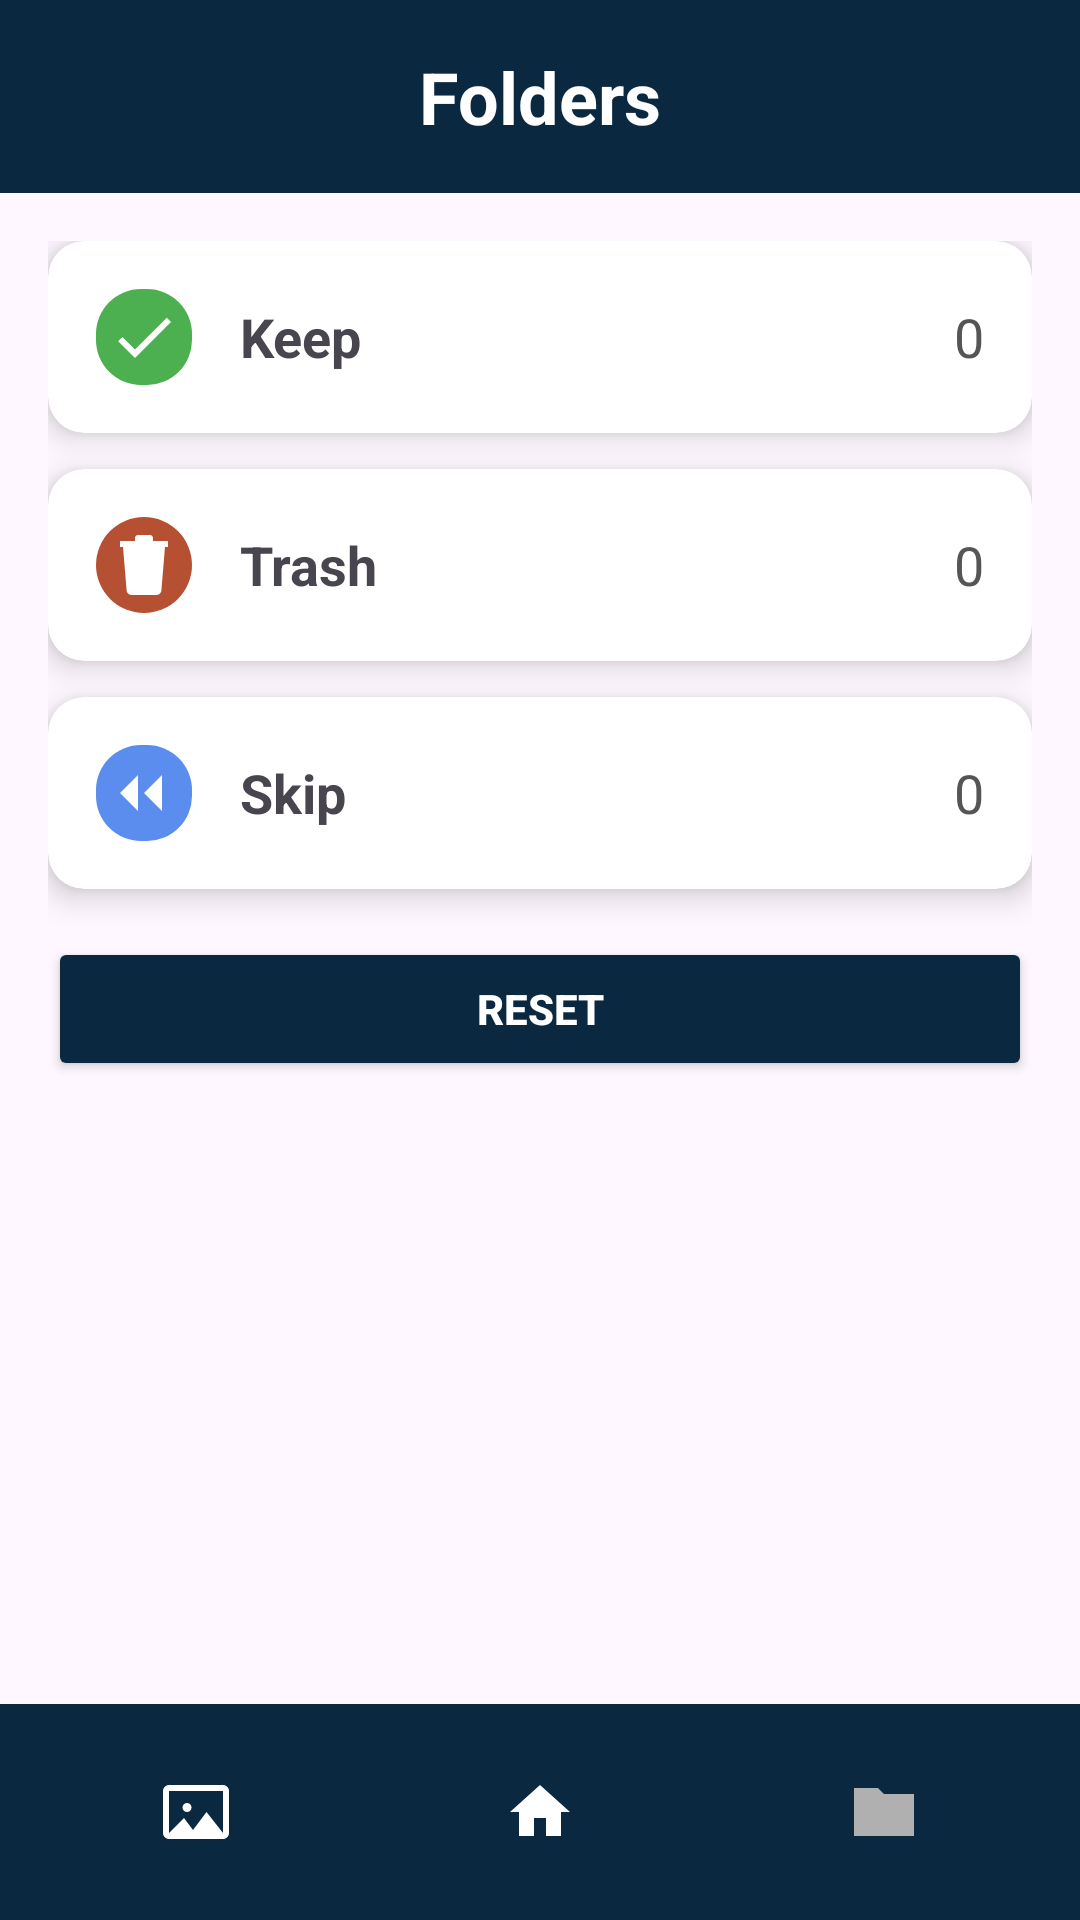

Here is an Android app screen rendered from its layout file. Give the layout XML and the strings, colors and styles it references.
<!-- AndroidManifest.xml: application theme Theme.PicPick -->
<!-- res/layout/activity_folder.xml -->
<?xml version="1.0" encoding="utf-8"?>
<androidx.constraintlayout.widget.ConstraintLayout
    xmlns:android="http://schemas.android.com/apk/res/android"
    xmlns:app="http://schemas.android.com/apk/res-auto"
    xmlns:tools="http://schemas.android.com/tools"
    android:layout_width="match_parent"
    android:layout_height="match_parent"
    tools:context=".FolderActivity">

    
    <TextView
        android:id="@+id/tvTitle"
        android:layout_width="match_parent"
        android:layout_height="wrap_content"
        android:background="#0A2940"
        android:gravity="center"
        android:padding="16dp"
        android:text="Folders"
        android:textColor="@android:color/white"
        android:textSize="24sp"
        android:textStyle="bold"
        app:layout_constraintTop_toTopOf="parent" />

    
    <LinearLayout
        android:id="@+id/folderContainer"
        android:layout_width="match_parent"
        android:layout_height="wrap_content"
        android:orientation="vertical"
        android:padding="16dp"
        app:layout_constraintTop_toBottomOf="@id/tvTitle">

        
        <androidx.cardview.widget.CardView
            android:id="@+id/cardKeep"
            android:layout_width="match_parent"
            android:layout_height="wrap_content"
            android:layout_marginBottom="12dp"
            app:cardCornerRadius="12dp"
            app:cardElevation="6dp"
            android:clickable="true"
            android:focusable="true">

            <LinearLayout
                android:layout_width="match_parent"
                android:layout_height="wrap_content"
                android:orientation="horizontal"
                android:padding="16dp"
                android:gravity="center_vertical">

                <ImageView
                    android:layout_width="32dp"
                    android:layout_height="32dp"
                    android:src="@drawable/ic_keep_white"
                    android:backgroundTint="#4CAF50"
                    android:background="@drawable/bg_green_circle"
                    android:padding="4dp" />

                <TextView
                    android:id="@+id/keepLabel"
                    android:layout_width="0dp"
                    android:layout_height="wrap_content"
                    android:layout_marginStart="16dp"
                    android:layout_weight="1"
                    android:text="Keep"
                    android:textSize="18sp"
                    android:textStyle="bold" />

                <TextView
                    android:id="@+id/keepCount"
                    android:layout_width="wrap_content"
                    android:layout_height="wrap_content"
                    android:text="0"
                    android:textSize="18sp"
                    android:textColor="#555" />
            </LinearLayout>
        </androidx.cardview.widget.CardView>

        
        <androidx.cardview.widget.CardView
            android:id="@+id/cardTrash"
            android:layout_width="match_parent"
            android:layout_height="wrap_content"
            android:layout_marginBottom="12dp"
            app:cardCornerRadius="12dp"
            app:cardElevation="6dp"
            android:clickable="true"
            android:focusable="true">

            <LinearLayout
                android:layout_width="match_parent"
                android:layout_height="wrap_content"
                android:orientation="horizontal"
                android:padding="16dp"
                android:gravity="center_vertical">

                <ImageView
                    android:layout_width="32dp"
                    android:layout_height="32dp"
                    android:src="@drawable/ic_trash_white"
                    android:backgroundTint="#B55032"
                    android:background="@drawable/bg_red_circle"
                    android:padding="4dp" />

                <TextView
                    android:id="@+id/trashLabel"
                    android:layout_width="0dp"
                    android:layout_height="wrap_content"
                    android:layout_marginStart="16dp"
                    android:layout_weight="1"
                    android:text="Trash"
                    android:textSize="18sp"
                    android:textStyle="bold" />

                <TextView
                    android:id="@+id/trashCount"
                    android:layout_width="wrap_content"
                    android:layout_height="wrap_content"
                    android:text="0"
                    android:textSize="18sp"
                    android:textColor="#555" />
            </LinearLayout>
        </androidx.cardview.widget.CardView>

        
        <androidx.cardview.widget.CardView
            android:id="@+id/cardSkip"
            android:layout_width="match_parent"
            android:layout_height="wrap_content"
            android:layout_marginBottom="16dp"
            app:cardCornerRadius="12dp"
            app:cardElevation="6dp"
            android:clickable="true"
            android:focusable="true">

            <LinearLayout
                android:layout_width="match_parent"
                android:layout_height="wrap_content"
                android:orientation="horizontal"
                android:padding="16dp"
                android:gravity="center_vertical">

                <ImageView
                    android:layout_width="32dp"
                    android:layout_height="32dp"
                    android:src="@drawable/ic_skip_white"
                    android:backgroundTint="#5B8DEF"
                    android:background="@drawable/bg_blue_circle"
                    android:padding="4dp" />

                <TextView
                    android:id="@+id/skipLabel"
                    android:layout_width="0dp"
                    android:layout_height="wrap_content"
                    android:layout_marginStart="16dp"
                    android:layout_weight="1"
                    android:text="Skip"
                    android:textSize="18sp"
                    android:textStyle="bold" />

                <TextView
                    android:id="@+id/skipCount"
                    android:layout_width="wrap_content"
                    android:layout_height="wrap_content"
                    android:text="0"
                    android:textSize="18sp"
                    android:textColor="#555" />
            </LinearLayout>
        </androidx.cardview.widget.CardView>

        
        <Button
            android:id="@+id/btnReset"
            android:layout_width="match_parent"
            android:layout_height="wrap_content"
            android:text="RESET"
            android:textStyle="bold"
            android:padding="12dp"
            android:backgroundTint="#0A2940"
            android:textColor="@android:color/white" />
    </LinearLayout>

    
    <LinearLayout
        android:id="@+id/bottomNav"
        android:layout_width="match_parent"
        android:layout_height="wrap_content"
        android:background="#0A2940"
        android:orientation="horizontal"
        android:gravity="center"
        android:padding="8dp"
        app:layout_constraintBottom_toBottomOf="parent">

        <ImageButton
            android:id="@+id/btnGallery"
            android:layout_width="0dp"
            android:layout_weight="1"
            android:layout_height="wrap_content"
            android:padding="16dp"
            android:background="@android:color/transparent"
            android:contentDescription="Open Gallery"
            android:src="@drawable/ic_gallery" />

        <ImageButton
            android:id="@+id/btnHome"
            android:layout_width="0dp"
            android:layout_weight="1"
            android:layout_height="wrap_content"
            android:padding="16dp"
            android:background="@android:color/transparent"
            android:contentDescription="Go to Home"
            android:src="@drawable/ic_home" />

        <ImageButton
            android:id="@+id/btnFolder"
            android:layout_width="0dp"
            android:layout_weight="1"
            android:layout_height="wrap_content"
            android:padding="16dp"
            android:background="@android:color/transparent"
            android:contentDescription="Current Folder Screen"
            android:src="@drawable/ic_folder_dark" />
    </LinearLayout>

</androidx.constraintlayout.widget.ConstraintLayout>
<!-- resources referenced by this layout -->
<resources>
  <!-- drawable bg_blue_circle (drawable) -->
  <?xml version="1.0" encoding="utf-8"?>
  <shape xmlns:android="http://schemas.android.com/apk/res/android"
      android:shape="rectangle">
      <corners android:radius="15dp"/>
      <solid android:color="#5B8DEF"/>  
  </shape>
  <!-- drawable bg_green_circle (drawable) -->
  <?xml version="1.0" encoding="utf-8"?>
  <shape xmlns:android="http://schemas.android.com/apk/res/android"
      android:shape="rectangle">
      <corners android:radius="15dp"/>
      <solid android:color="#4CAF50"/>  
  </shape>
  <!-- drawable bg_red_circle (drawable) -->
  <?xml version="1.0" encoding="utf-8"?>
  <shape xmlns:android="http://schemas.android.com/apk/res/android"
      android:shape="rectangle">
      <corners android:radius="16dp"/>
      <solid android:color="#E74C3C"/>  
  </shape>
  <!-- drawable ic_folder_dark (drawable) -->
  <?xml version="1.0" encoding="utf-8"?>
  <vector xmlns:android="http://schemas.android.com/apk/res/android"
      android:width="24dp"
      android:height="24dp"
      android:viewportWidth="24"
      android:viewportHeight="24">
  
      <path
          android:fillColor="#B0B0B0"
          android:fillType="nonZero"
          android:pathData="M10,4H2v16h20V6H12L10,4z"/>
  </vector>
  <!-- drawable ic_gallery (drawable) -->
  <?xml version="1.0" encoding="utf-8"?>
  <vector xmlns:android="http://schemas.android.com/apk/res/android"
      android:width="24dp"
      android:height="24dp"
      android:viewportWidth="24"
      android:viewportHeight="24">
  
      
      <path
          android:fillColor="@android:color/white"
          android:pathData="M21,3H3c-1.1,0 -2,0.9 -2,2v14c0,1.1 0.9,2 2,2h18c1.1,0 2,-0.9 2,-2V5c0,-1.1 -0.9,-2 -2,-2zM21,19H3V5h18v14z" />
  
      
      <path
          android:fillColor="@android:color/white"
          android:pathData="M7.5,10.5a1.5,1.5 0,1 1,3 0a1.5,1.5 0,1 1,-3 0" />
  
      
      <path
          android:fillColor="@android:color/white"
          android:pathData="M21,19l-5.5,-7l-4.5,6l-3,-4L3,19H21z" />
  </vector>
  <!-- drawable ic_home (drawable) -->
  <?xml version="1.0" encoding="utf-8"?>
  <vector xmlns:android="http://schemas.android.com/apk/res/android"
      android:width="24dp"
      android:height="24dp"
      android:viewportWidth="24"
      android:viewportHeight="24">
  
      <path
          android:fillColor="@android:color/white"
          android:pathData="M10,20v-6h4v6h5v-8h3L12,3 2,12h3v8h5z" />
  </vector>
  <!-- drawable ic_keep_white (drawable) -->
  <vector xmlns:android="http://schemas.android.com/apk/res/android"
      android:width="24dp"
      android:height="24dp"
      android:viewportWidth="24"
      android:viewportHeight="24">
      <path
          android:fillColor="#FFFFFF"
          android:pathData="M9 16.2L4.8 12l-1.4 1.4L9 19l12-12-1.4-1.4L9 16.2z" />
  </vector>
  <!-- drawable ic_skip_white (drawable) -->
  <vector xmlns:android="http://schemas.android.com/apk/res/android"
      android:width="24dp"
      android:height="24dp"
      android:viewportWidth="24"
      android:viewportHeight="24">
      <path
          android:fillColor="#FFFFFF"
          android:pathData="M10 6l-6 6 6 6V6zm8 0l-6 6 6 6V6z" />
  </vector>
  <!-- drawable ic_trash_white (drawable) -->
  <vector xmlns:android="http://schemas.android.com/apk/res/android"
      android:width="24dp"
      android:height="24dp"
      android:viewportWidth="24"
      android:viewportHeight="24">
  
      
      <path
          android:fillColor="#FFFFFF"
          android:pathData="M9 3c0 -0.55 0.45 -1 1 -1h4c0.55 0 1 0.45 1 1v1h5v2H4V4h5V3z" />
  
      
      <path
          android:fillColor="#FFFFFF"
          android:pathData="M5 6h14l-1.2 14.4c-0.1 1.1 -1 1.6 -2 1.6H8.2c-1 0 -1.9 -0.5 -2 -1.6L5 6z" />
  
      
      <path
          android:fillColor="#FFFFFF"
          android:pathData="M10 9h1v9h-1zM13 9h1v9h-1z" />
  </vector>
  <style name="Theme.PicPick" parent="Base.Theme.PicPick" />
  <style name="Base.Theme.PicPick" parent="Theme.Material3.DayNight.NoActionBar">
          
          
      </style>
</resources>
